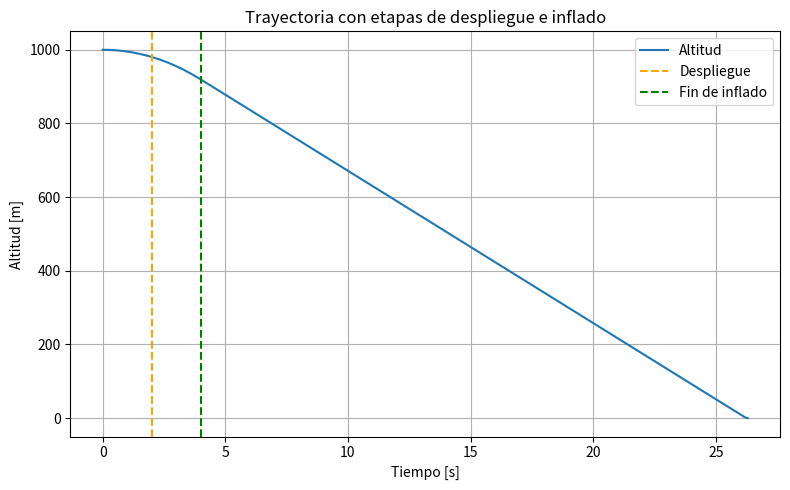

The script that saved this image:
import math
import numpy as np
import matplotlib.pyplot as plt

class ParachuteFlightSimulation:
    def __init__(
        self,
        mass: float,
        drag_coefficient: float,
        area: float,
        initial_height: float,
        t_max: float,
        t_deploy: float = 2.0,
        t_inflation: float = 2.0,
        horizontal_speed: float = 0.0,
        air_density: float = 1.225,
        gravity: float = 9.81,
    ):
        # Validación de parámetros
        if mass <= 0:
            raise ValueError("La masa debe ser mayor que cero.")
        if drag_coefficient <= 0 or area <= 0:
            raise ValueError("El coeficiente de arrastre y el área deben ser mayores que cero.")
        if initial_height <= 0:
            raise ValueError("La altura inicial debe ser mayor que cero.")
        if t_max <= 0:
            raise ValueError("El tiempo máximo debe ser mayor que cero.")
        if t_inflation <= 0:
            raise ValueError("El tiempo de inflado debe ser mayor que cero.")
        if t_deploy < 0:
            raise ValueError("El tiempo de despliegue no puede ser negativo.")

        # Asignación de parámetros
        self.mass = mass
        self.Cd = drag_coefficient
        self.A = area
        self.z0 = initial_height
        self.t_max = t_max
        self.t_deploy = t_deploy
        self.t_inflation = t_inflation
        self.horizontal_speed = horizontal_speed
        self.rho = air_density
        self.g = gravity

    def terminal_velocity(self) -> float:
        """Calcula la velocidad terminal después del inflado del paracaídas."""
        return math.sqrt((2 * self.mass * self.g) / (self.rho * self.Cd * self.A))

    def generate_trajectory(self, dt: float = 0.1):
        """
        Simula la trayectoria de descenso en tres etapas:
        1. Caída libre antes del despliegue
        2. Inflado del paracaídas (deceleración constante)
        3. Descenso terminal (velocidad constante)
        Devuelve: arrays de tiempo, altura, velocidad, posición horizontal y aceleración.
        """
        v0 = -self.g * self.t_deploy  # velocidad al final de la caída libre
        vt = self.terminal_velocity()
        a_infl = (-vt - v0) / self.t_inflation  # Deceleración durante el inflado

        t_values, z_values, v_values, x_values, a_values = [], [], [], [], []

        t = 0
        z = self.z0
        x = 0

        while z > 0 and t <= self.t_max:
            if t < self.t_deploy:
                # Etapa 1: Caída libre
                z = self.z0 - 0.5 * self.g * t**2
                v = -self.g * t
                a = -self.g
            elif t < self.t_deploy + self.t_inflation:
                # Etapa 2: Inflado
                t_rel = t - self.t_deploy
                z0_infl = self.z0 - 0.5 * self.g * self.t_deploy**2
                v = v0 + a_infl * t_rel
                z = z0_infl + v0 * t_rel + 0.5 * a_infl * t_rel**2
                a = a_infl
            else:
                # Etapa 3: Descenso terminal
                t_rel = t - (self.t_deploy + self.t_inflation)
                v = -vt
                z0_term = self.z0 - 0.5 * self.g * self.t_deploy**2 + \
                          (v0 * self.t_inflation + 0.5 * a_infl * self.t_inflation**2)
                z = z0_term + v * t_rel
                a = 0

            x += self.horizontal_speed * dt

            t_values.append(t)
            z_values.append(max(z, 0))
            v_values.append(v)
            x_values.append(x)
            a_values.append(a)

            if z <= 0:
                break
            t += dt

        return (
            np.array(t_values),
            np.array(z_values),
            np.array(v_values),
            np.array(x_values),
            np.array(a_values),
        )

    def plot_trajectory(self):
        """Grafica la altura vs tiempo y muestra los eventos de despliegue e inflado."""
        t, z, _, x, _ = self.generate_trajectory()
        plt.figure(figsize=(8, 5))
        plt.plot(t, z, label="Altitud")
        plt.axvline(self.t_deploy, color='orange', linestyle='--', label="Despliegue")
        plt.axvline(self.t_deploy + self.t_inflation, color='green', linestyle='--', label="Fin de inflado")
        plt.xlabel("Tiempo [s]")
        plt.ylabel("Altitud [m]")
        plt.title("Trayectoria con etapas de despliegue e inflado")
        plt.grid(True)
        plt.legend()
        plt.tight_layout()
        plt.show()
        print(f"\nDesplazamiento horizontal: {x[-1]:.2f} m")

# Ejemplo de uso:
if __name__ == "__main__":
    sim = ParachuteFlightSimulation(
        mass=80,
        drag_coefficient=1.5,
        area=0.5,
        initial_height=1000,
        t_max=60,
        horizontal_speed=1
    )
    sim.plot_trajectory()